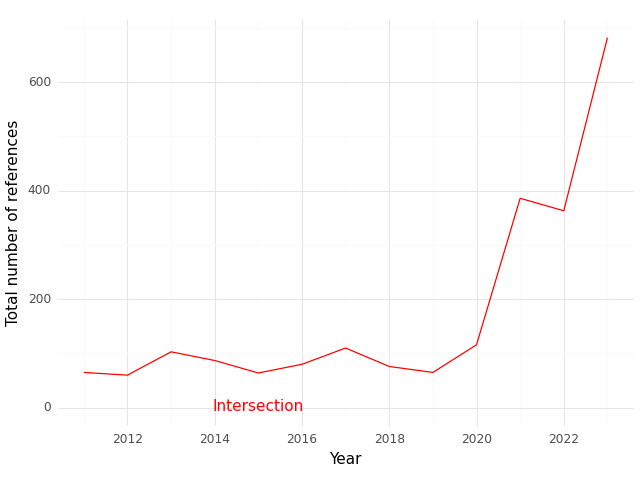

Source data for this figure (header and first rows):
, Year, intersection
0, 2011, 65.0
1, 2012, 60.0
2, 2013, 103.0
3, 2014, 87.0
4, 2015, 64.0
5, 2016, 80.0
6, 2017, 110.0
7, 2018, 76.0
8, 2019, 65.0
9, 2020, 116.0
10, 2021, 386.0
11, 2022, 363.0
12, 2023, 682.0
